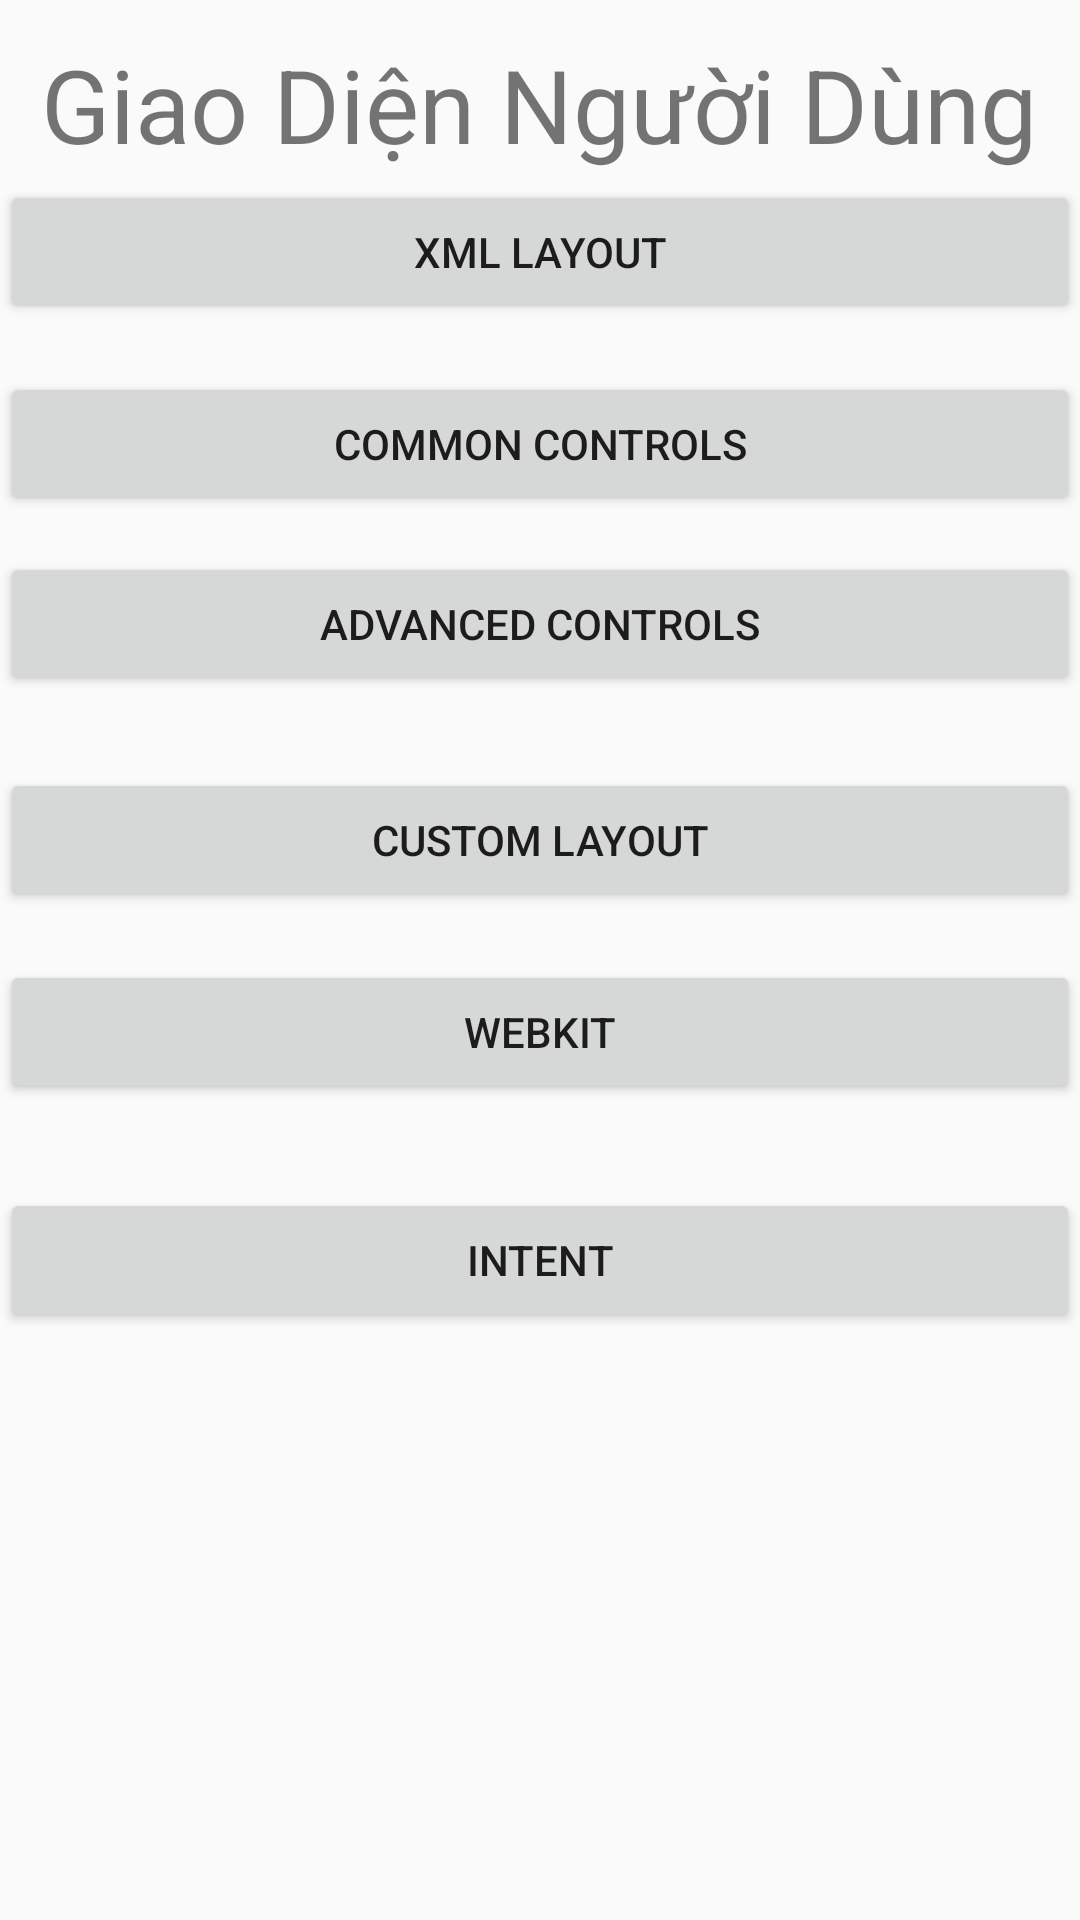

The Android layout XML behind this screen, and the referenced resources:
<!-- AndroidManifest.xml: application theme Theme.N16_GiaoDienNguoiDung -->
<!-- res/layout/activity_main.xml -->
<?xml version="1.0" encoding="utf-8"?>
<androidx.constraintlayout.widget.ConstraintLayout xmlns:android="http://schemas.android.com/apk/res/android"
    xmlns:app="http://schemas.android.com/apk/res-auto"
    xmlns:tools="http://schemas.android.com/tools"
    android:id="@+id/main"
    android:layout_width="match_parent"
    android:layout_height="match_parent"
    tools:context=".MainActivity">

    <TextView
        android:id="@+id/textView"
        android:layout_width="wrap_content"
        android:layout_height="wrap_content"
        android:layout_marginTop="12dp"
        android:text="Giao Diện Người Dùng"
        android:textSize="34sp"
        app:layout_constraintEnd_toEndOf="parent"
        app:layout_constraintHorizontal_bias="0.493"
        app:layout_constraintStart_toStartOf="parent"
        app:layout_constraintTop_toTopOf="parent" />

    <Button
        android:id="@+id/btnXML"
        android:layout_width="match_parent"
        android:layout_height="wrap_content"
        android:layout_marginTop="60dp"
        android:onClick="btnXML_Onclick"
        android:text="XML Layout"
        app:layout_constraintStart_toStartOf="@id/main"
        app:layout_constraintTop_toTopOf="@id/main">
    </Button>

    <Button
        android:id="@+id/btnCC"
        android:layout_width="match_parent"
        android:layout_height="wrap_content"
        android:layout_marginTop="16dp"
        android:onClick="btnCC_Onclick"
        android:text="Common Controls"
        app:layout_constraintTop_toBottomOf="@id/btnXML"
        tools:layout_editor_absoluteX="0dp">
    </Button>

    <Button
        android:id="@+id/btnAC"
        android:layout_width="match_parent"
        android:layout_height="wrap_content"
        android:layout_marginTop="12dp"
        android:onClick="btnAC_Onclick"
        android:text="Advanced Controls"
        app:layout_constraintTop_toBottomOf="@id/btnCC"
        tools:layout_editor_absoluteX="0dp">
    </Button>

    <Button
        android:id="@+id/btnCLL"
        android:layout_width="match_parent"
        android:layout_height="wrap_content"
        android:layout_marginTop="24dp"
        android:onClick="btnCLL_Onclick"
        android:text="Custom Layout"
        app:layout_constraintTop_toBottomOf="@+id/btnAC"
        tools:layout_editor_absoluteX="0dp">
    </Button>

    <Button
        android:id="@+id/btnWebkit"
        android:layout_width="match_parent"
        android:layout_height="wrap_content"
        android:layout_marginTop="16dp"
        android:onClick="btnWebkit_Onclick"
        android:text="Webkit"
        app:layout_constraintTop_toBottomOf="@+id/btnCLL"
        tools:layout_editor_absoluteX="0dp">
    </Button>

    <Button
        android:id="@+id/btnIntent"
        android:layout_width="match_parent"
        android:layout_height="wrap_content"
        android:layout_marginTop="28dp"
        android:onClick="btnIntent_Onclick"
        android:text="Intent"
        app:layout_constraintTop_toBottomOf="@+id/btnWebkit"
        tools:layout_editor_absoluteX="0dp">
    </Button>

</androidx.constraintlayout.widget.ConstraintLayout>
<!-- resources referenced by this layout -->
<resources>
  <style name="Theme.N16_GiaoDienNguoiDung" parent="Base.Theme.N16_GiaoDienNguoiDung" />
  <style name="Base.Theme.N16_GiaoDienNguoiDung" parent="Theme.AppCompat.Light.NoActionBar">
          
          
      </style>
</resources>
